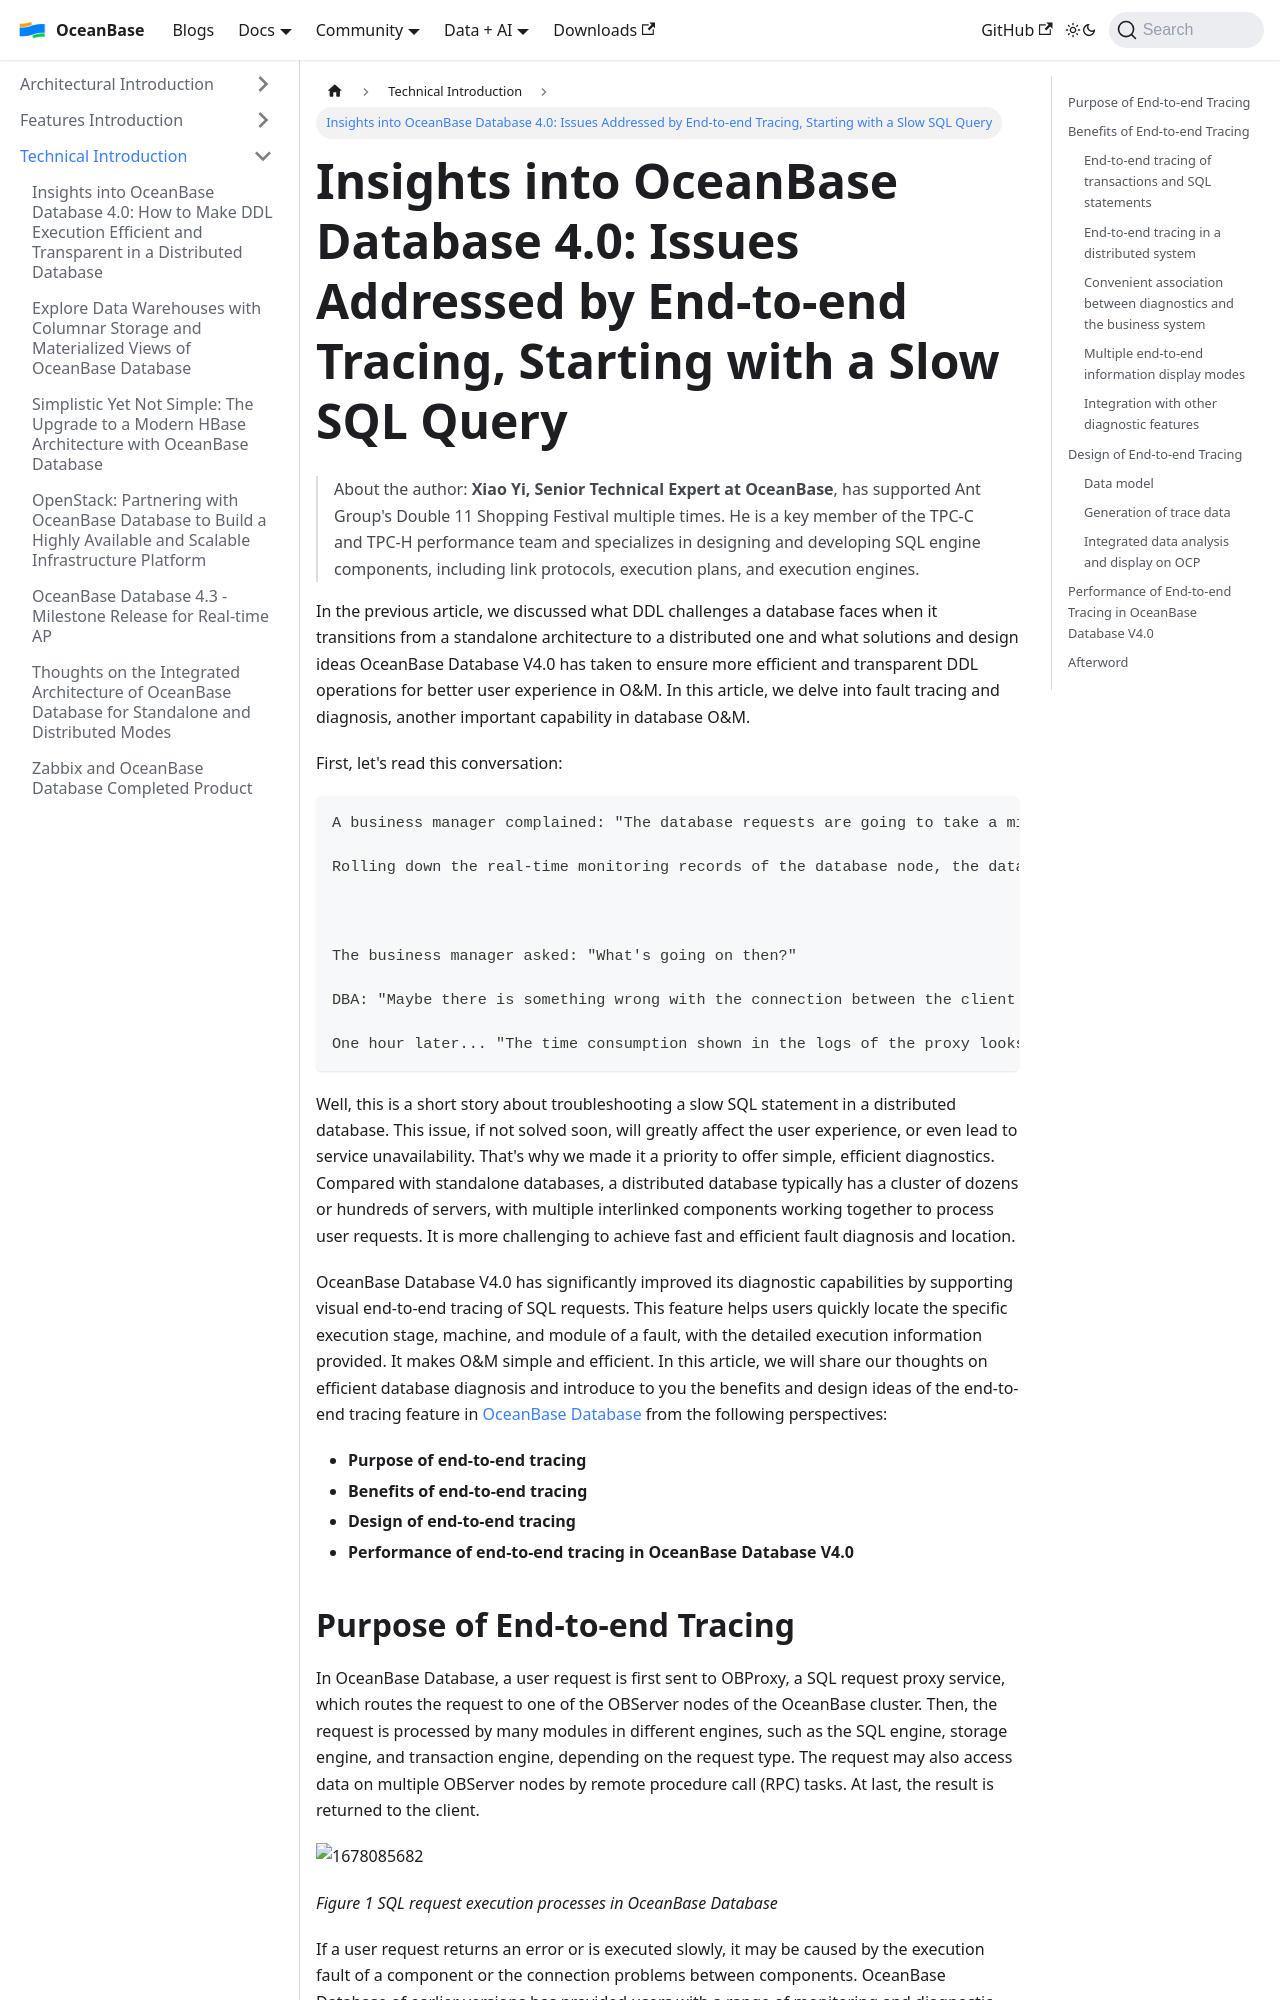

repository: oceanbase/oceanbase.github.io · page: docs/blogs/tech/end-to-end-tracing.html · generator: docusaurus

---
slug: end-to-end-tracing
title: 'Insights into OceanBase Database 4.0: Issues Addressed by End-to-end Tracing, Starting with a Slow SQL Query'
---

# Insights into OceanBase Database 4.0: Issues Addressed by End-to-end Tracing, Starting with a Slow SQL Query

> About the author: **Xiao Yi, Senior Technical Expert at OceanBase**, has supported Ant Group's Double 11 Shopping Festival multiple times. He is a key member of the TPC-C and TPC-H performance team and specializes in designing and developing SQL engine components, including link protocols, execution plans, and execution engines.



In the previous article, we discussed what DDL challenges a database faces when it transitions from a standalone architecture to a distributed one and what solutions and design ideas OceanBase Database V4.0 has taken to ensure more efficient and transparent DDL operations for better user experience in O&M. In this article, we delve into fault tracing and diagnosis, another important capability in database O&M.

First, let's read this conversation:
```
A business manager complained: "The database requests are going to take a million years to finish. Could you have a look?"

Rolling down the real-time monitoring records of the database node, the database administrator (DBA) felt strange: "I don't see any slow SQL statements here."

  

The business manager asked: "What's going on then?"

DBA: "Maybe there is something wrong with the connection between the client and the database node. Let me check the logs of the proxy server."

One hour later... "The time consumption shown in the logs of the proxy looks good." the DBA frowned. "Maybe it's the network problem between the client and the proxy?"
```
  

Well, this is a short story about troubleshooting a slow SQL statement in a distributed database. This issue, if not solved soon, will greatly affect the user experience, or even lead to service unavailability. That's why we made it a priority to offer simple, efficient diagnostics. Compared with standalone databases, a distributed database typically has a cluster of dozens or hundreds of servers, with multiple interlinked components working together to process user requests. It is more challenging to achieve fast and efficient fault diagnosis and location.

  

OceanBase Database V4.0 has significantly improved its diagnostic capabilities by supporting visual end-to-end tracing of SQL requests. This feature helps users quickly locate the specific execution stage, machine, and module of a fault, with the detailed execution information provided. It makes O&M simple and efficient. In this article, we will share our thoughts on efficient database diagnosis and introduce to you the benefits and design ideas of the end-to-end tracing feature in [OceanBase Database](https://github.com/oceanbase/oceanbase) from the following perspectives:

*   **Purpose of end-to-end tracing**
*   **Benefits of end-to-end tracing**
*   **Design of end-to-end tracing**
*   **Performance of end-to-end tracing in OceanBase Database V4.0**
